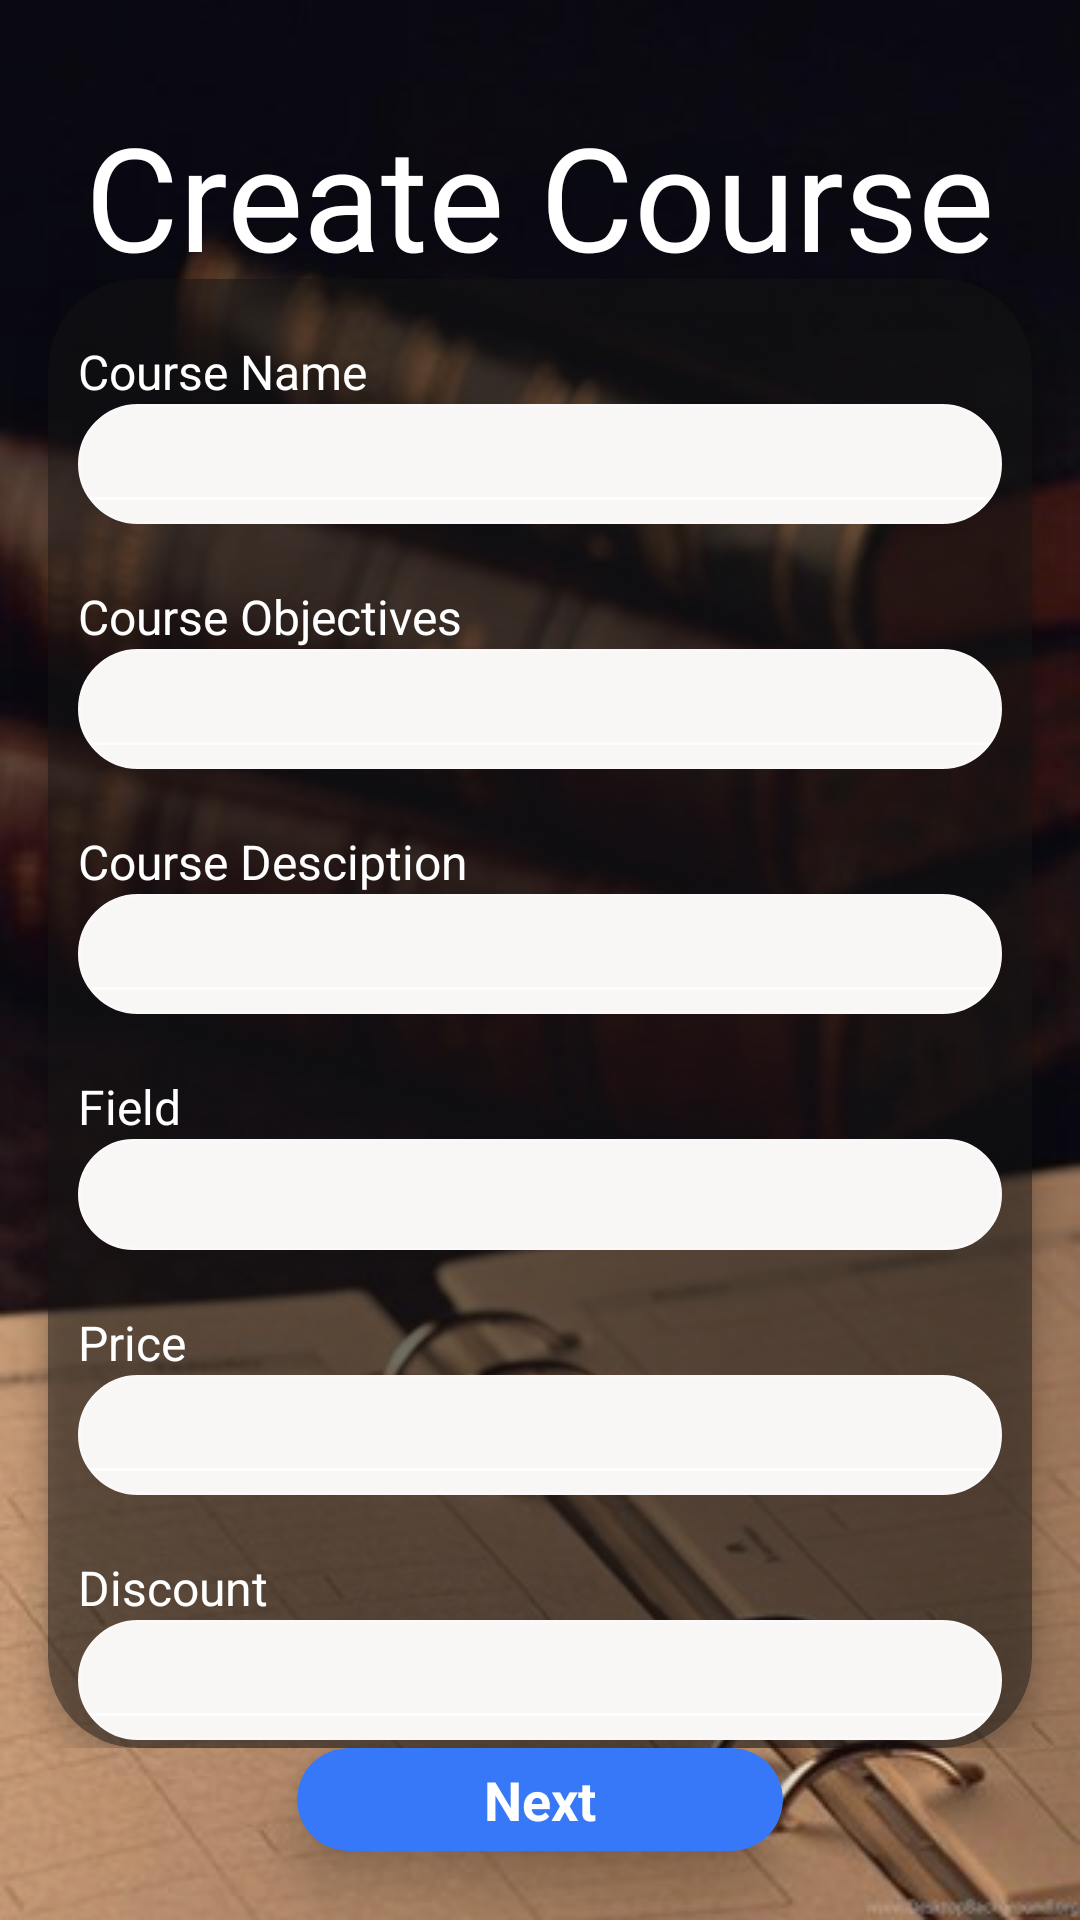

Here is an Android app screen rendered from its layout file. Give the layout XML and the strings, colors and styles it references.
<!-- AndroidManifest.xml: application theme Theme.Design.NoActionBar -->
<!-- res/layout/activity_create_course2.xml -->
<?xml version="1.0" encoding="utf-8"?>
<RelativeLayout xmlns:android="http://schemas.android.com/apk/res/android"
    xmlns:app="http://schemas.android.com/apk/res-auto"
    android:layout_width="match_parent"
    android:layout_height="match_parent"
    android:background="@drawable/login">

    <TextView
        android:fontFamily="@font/black_and_white_picture"
        android:id="@+id/txt_title"
        android:layout_width="wrap_content"
        android:layout_height="60dp"
        android:layout_centerHorizontal="true"
        android:layout_marginTop="33dp"
        android:gravity="center"
        android:text="Create Course"
        android:textColor="#FFFFFF"
        android:textSize="48sp" />

    <RelativeLayout
        android:layout_width="match_parent"
        android:layout_height="match_parent"
        android:layout_above="@+id/btn_next"
        android:layout_below="@id/txt_title">

        <androidx.cardview.widget.CardView
            android:id="@+id/linelogin2"
            android:layout_width="match_parent"
            android:layout_height="wrap_content"
            android:layout_centerVertical="true"
            android:layout_marginLeft="16dp"
            android:layout_marginRight="16dp"
            app:cardBackgroundColor="#79171616"
            app:cardCornerRadius="30dp"
            app:cardElevation="5dp">

            <androidx.core.widget.NestedScrollView
                android:layout_width="match_parent"
                android:layout_height="wrap_content">

                <LinearLayout
                    android:layout_width="match_parent"
                    android:layout_height="match_parent"
                    android:orientation="vertical"
                    android:paddingLeft="10dp"
                    android:paddingTop="20dp"
                    android:paddingRight="10dp"
                    android:paddingBottom="20dp">

                    <LinearLayout
                        android:layout_width="match_parent"
                        android:layout_height="wrap_content"
                        android:orientation="vertical">

                        <TextView
                            android:layout_width="match_parent"
                            android:layout_height="wrap_content"
                            android:text="Course Name"
                            android:textColor="#FFFFFF"
                            android:textSize="16sp" />

                        <LinearLayout
                            android:layout_width="match_parent"
                            android:layout_height="40dp"
                            android:background="@drawable/boder_edit"
                            android:orientation="horizontal">

                            <EditText
                                android:id="@+id/edt_courseName"
                                android:inputType="text"
                                android:layout_width="match_parent"
                                android:layout_height="match_parent"
                                android:paddingLeft="10dp"
                                android:textColor="#000000"
                                android:textSize="13sp"
                                android:textColorHint="#000000"/>
                        </LinearLayout>
                    </LinearLayout>

                    <LinearLayout
                        android:layout_width="match_parent"
                        android:layout_height="wrap_content"
                        android:layout_marginTop="20dp"
                        android:orientation="vertical">

                        <TextView
                            android:layout_width="match_parent"
                            android:layout_height="wrap_content"
                            android:text="Course Objectives"
                            android:textColor="#FFFFFF"
                            android:textSize="16sp" />

                        <LinearLayout
                            android:layout_width="match_parent"
                            android:layout_height="40dp"
                            android:background="@drawable/boder_edit"
                            android:orientation="horizontal">

                            <EditText
                                android:id="@+id/edt_objectives"
                                android:layout_width="match_parent"
                                android:layout_height="match_parent"
                                android:inputType="text"
                                android:paddingLeft="10dp"
                                android:textColor="#000000"
                                android:textSize="13sp"
                                android:textColorHint="#000000"/>
                        </LinearLayout>
                    </LinearLayout>

                    <LinearLayout
                        android:layout_width="match_parent"
                        android:layout_height="wrap_content"
                        android:layout_marginTop="20dp"
                        android:orientation="vertical">

                        <TextView
                            android:layout_width="match_parent"
                            android:layout_height="wrap_content"
                            android:text="Course Desciption"
                            android:textColor="#FFFFFF"
                            android:textSize="16sp" />

                        <LinearLayout
                            android:layout_width="match_parent"
                            android:layout_height="40dp"
                            android:background="@drawable/boder_edit"
                            android:orientation="horizontal">

                            <EditText
                                android:id="@+id/edt_desciption"
                                android:layout_width="match_parent"
                                android:layout_height="match_parent"
                                android:paddingLeft="10dp"
                                android:textColor="#000000"
                                android:textSize="13sp"
                                android:inputType="text"
                                android:textColorHint="#000000"/>
                        </LinearLayout>
                    </LinearLayout>

                    <LinearLayout
                        android:layout_width="match_parent"
                        android:layout_height="wrap_content"
                        android:layout_marginTop="20dp"
                        android:orientation="vertical">

                        <TextView
                            android:layout_width="match_parent"
                            android:layout_height="wrap_content"
                            android:text="Field"
                            android:textColor="#FFFFFF"
                            android:textSize="16sp" />

                        <Spinner
                            android:id="@+id/spiner_field"
                            android:layout_width="match_parent"
                            android:layout_height="37dp"
                            android:paddingStart="20dp"
                            android:paddingLeft="10dp"
                            android:background="@drawable/boder_edit"
                            android:paddingRight="20dp"
                            android:textColor="#000000"
                            android:textSize="13sp"
                            android:textColorHint="#000000"/>
                    </LinearLayout>

                    <LinearLayout
                        android:layout_width="match_parent"
                        android:layout_height="wrap_content"
                        android:layout_marginTop="20dp"
                        android:orientation="vertical">

                        <TextView
                            android:layout_width="match_parent"
                            android:layout_height="wrap_content"
                            android:text="Price"
                            android:textColor="#FFFFFF"
                            android:textSize="16sp" />

                        <LinearLayout
                            android:layout_width="match_parent"
                            android:layout_height="40dp"
                            android:background="@drawable/boder_edit"
                            android:orientation="horizontal">

                            <EditText
                                android:id="@+id/edt_price"
                                android:layout_width="match_parent"
                                android:layout_height="match_parent"
                                android:inputType="text"
                                android:paddingLeft="10dp"
                                android:textColor="#000000"
                                android:textSize="13sp"
                                android:textColorHint="#000000"/>
                        </LinearLayout>
                    </LinearLayout>

                    <LinearLayout
                        android:layout_width="match_parent"
                        android:layout_height="wrap_content"
                        android:layout_marginTop="20dp"
                        android:orientation="vertical">

                        <TextView
                            android:layout_width="match_parent"
                            android:layout_height="wrap_content"
                            android:text="Discount"
                            android:textColor="#FFFFFF"
                            android:textSize="16sp" />

                        <LinearLayout
                            android:layout_width="match_parent"
                            android:layout_height="40dp"
                            android:background="@drawable/boder_edit"
                            android:orientation="horizontal">

                            <EditText
                                android:id="@+id/edt_discount"
                                android:layout_width="match_parent"
                                android:layout_height="match_parent"
                                android:inputType="text"
                                android:paddingLeft="10dp"
                                android:textColor="#000000"
                                android:textSize="13sp"
                                android:textColorHint="#000000"/>
                        </LinearLayout>
                    </LinearLayout>

                </LinearLayout>
            </androidx.core.widget.NestedScrollView>
        </androidx.cardview.widget.CardView>
    </RelativeLayout>

    <androidx.cardview.widget.CardView
        android:id="@+id/btn_next"
        android:layout_width="163dp"
        android:layout_height="wrap_content"
        android:layout_alignParentBottom="true"
        android:layout_centerHorizontal="true"
        android:layout_marginLeft="99dp"
        android:layout_marginRight="99dp"
        android:layout_marginBottom="23dp"
        android:clickable="true"
        android:foreground="?attr/selectableItemBackground"
        app:cardBackgroundColor="#3778F8"
        app:cardCornerRadius="30dp"
        app:cardElevation="10dp">

        <TextView
            android:layout_width="match_parent"
            android:layout_height="match_parent"
            android:layout_gravity="center"
            android:layout_marginTop="5dp"
            android:layout_marginBottom="5dp"
            android:gravity="center"
            android:text="Next"
            android:textColor="#fff"
            android:textSize="18sp"
            android:textStyle="bold" />
    </androidx.cardview.widget.CardView>

</RelativeLayout>
<!-- resources referenced by this layout -->
<resources>
  <!-- drawable boder_edit (drawable) -->
  <?xml version="1.0" encoding="utf-8"?>
  <shape xmlns:android="http://schemas.android.com/apk/res/android">
      <stroke android:color="#FAF8F8"
          android:width="1dp"/>
      <solid android:color="#F8F7F5" />
      <corners android:radius="30dp"/>
  
  </shape>
  <!-- drawable login: png bitmap (drawable, 268762 bytes) -->
</resources>
